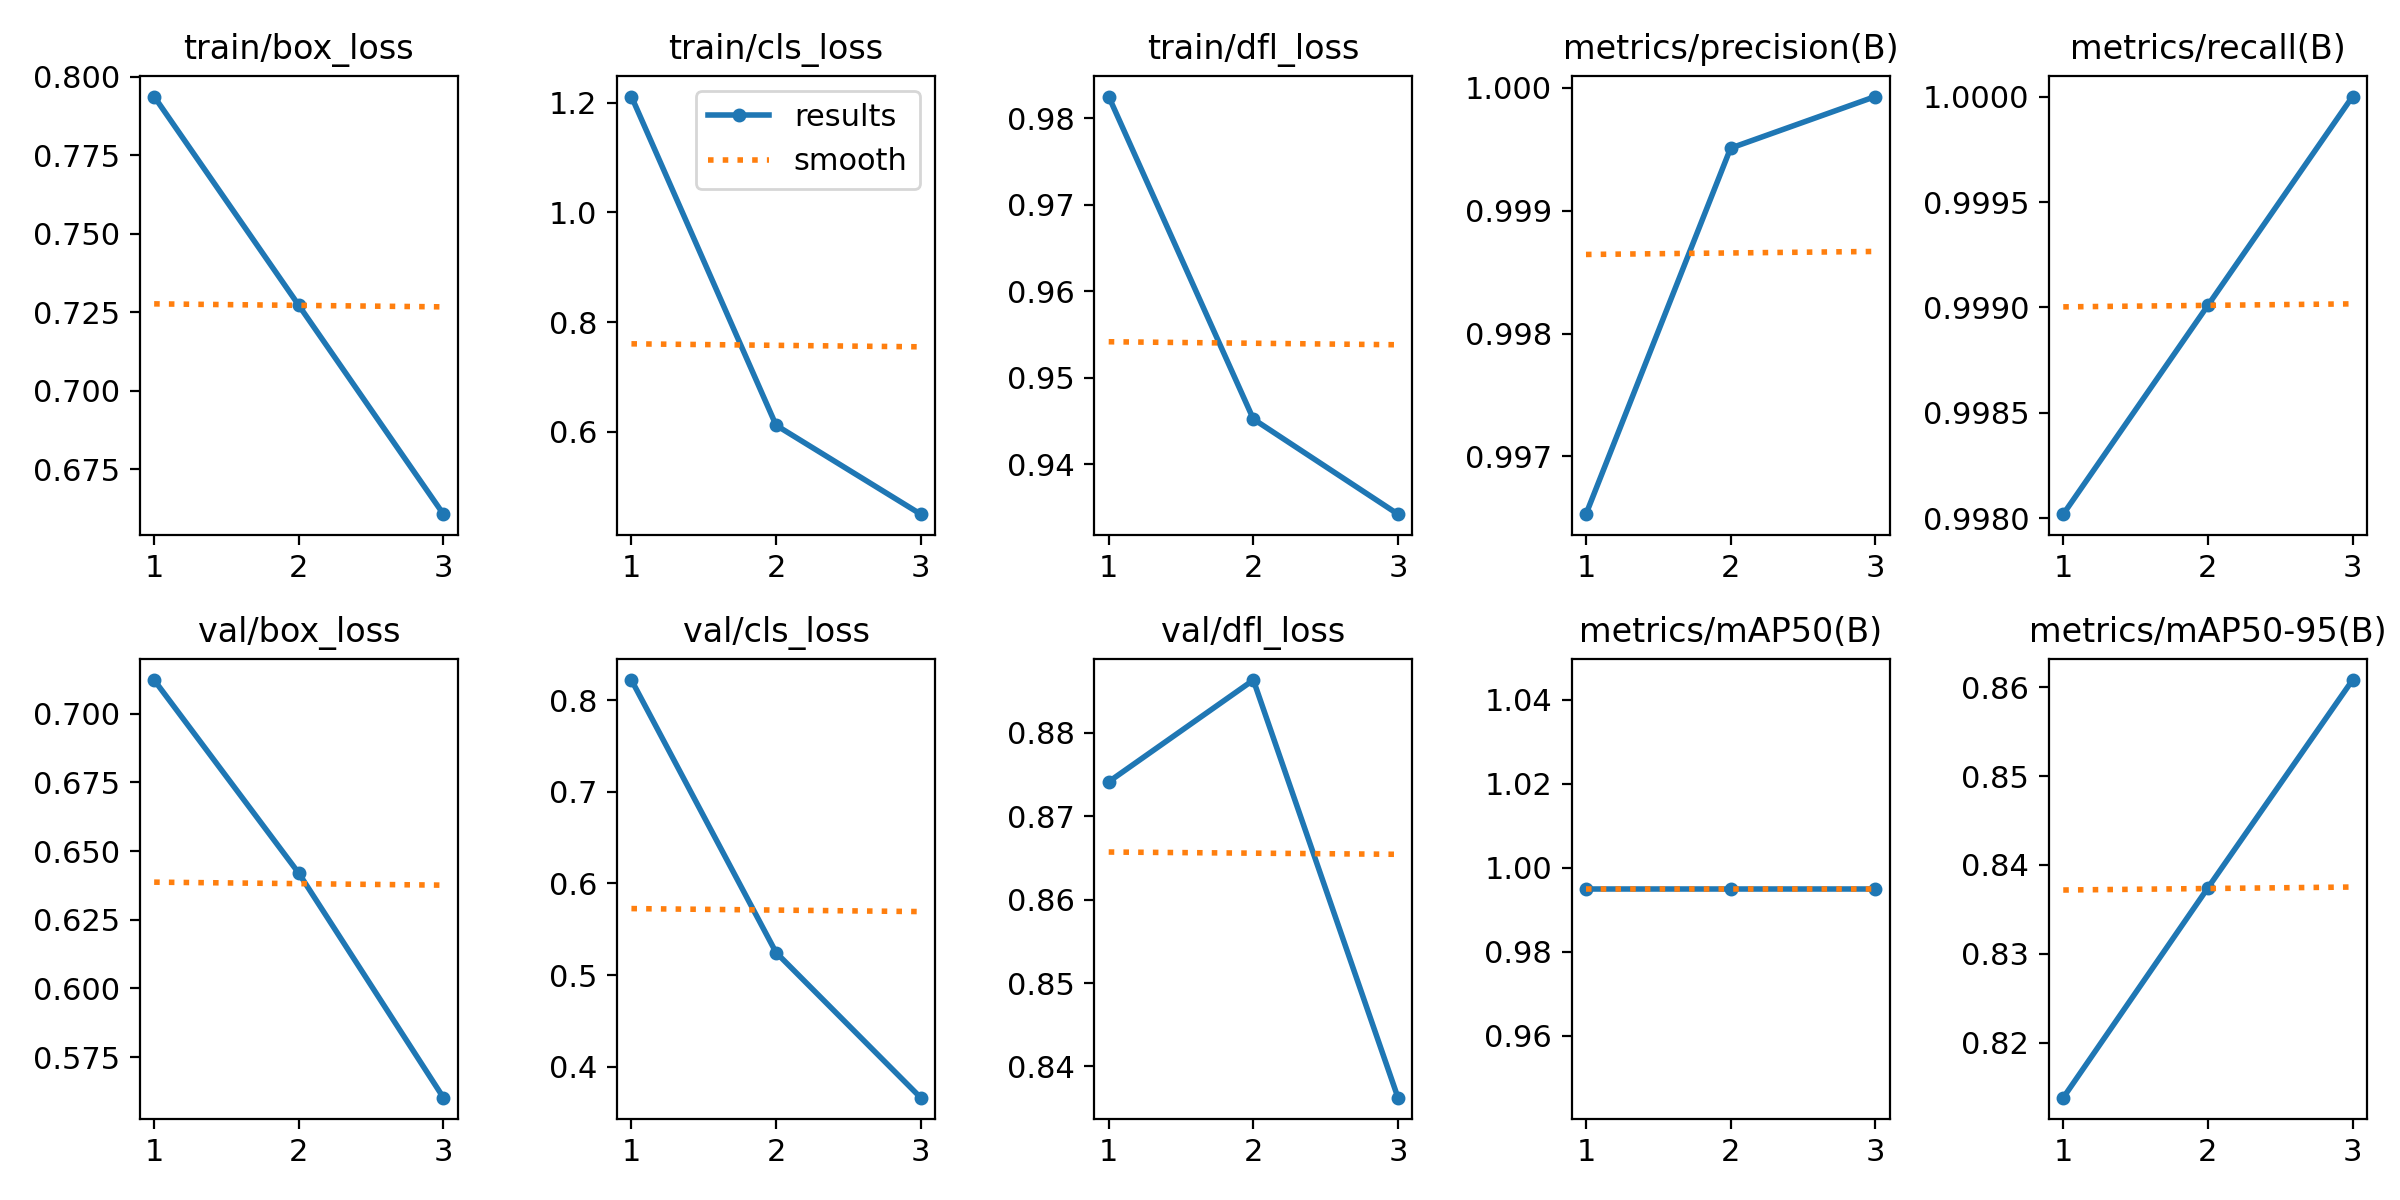

Source data for this figure (header and first rows):
epoch, train/box_loss, train/cls_loss, train/dfl_loss, metrics/precision(B), metrics/recall(B), metrics/mAP50(B), metrics/mAP50-95(B), val/box_loss, val/cls_loss, val/dfl_loss, lr/pg0, lr/pg1, lr/pg2
1, 0.7937, 1.211, 0.9825, 0.9965, 0.998, 0.995, 0.8138, 0.7123, 0.8222, 0.8741, 0.000664, 0.000664, 0.000664
2, 0.7272, 0.6118, 0.9452, 0.9995, 0.999, 0.995, 0.8374, 0.6419, 0.5246, 0.8863, 0.0008915, 0.0008915, 0.0008915
3, 0.6607, 0.4496, 0.9342, 0.9999, 1, 0.995, 0.8608, 0.5602, 0.3661, 0.8363, 0.0006791, 0.0006791, 0.0006791
